The GitHub repository gesstalt/BRIDGE contains a labelled image folder "room_classification" with 5 categories: bathroom, bedroom, hall, kitchen, living room. Examples follow, each with its label.

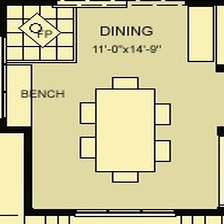
Label: hall

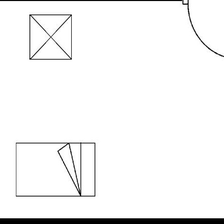
Label: bedroom

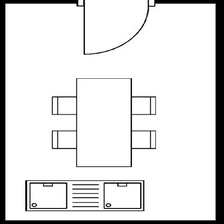
Label: kitchen

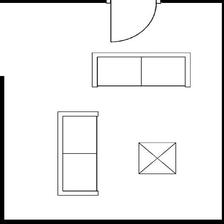
Label: living room

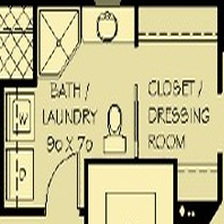
Label: bathroom

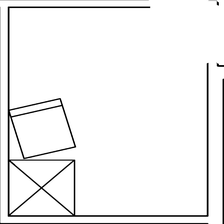
Label: hall
